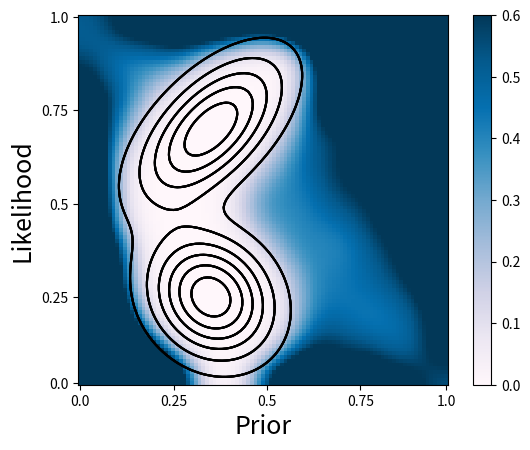

This figure's Python source: (Note: this script raises an exception after producing the figure.)
import matplotlib
import matplotlib.pyplot as plt
plt.rcParams.update({'font.size': 18})
matplotlib.rc('xtick', labelsize=10) 
matplotlib.rc('ytick', labelsize=10) 
plt.rcParams['axes.titlepad'] = 20 
import numpy as np
from scipy.stats import multivariate_normal
import scipy.ndimage as ndimage

def find_KL(P, Q):
    val = P*np.log(P/Q) + (1.0 - P)*np.log((1.0 - P)/(1.0 - Q))
    return val

def find_post(pr, lik):
    post = np.array([pr*lik, (1.0 - pr)*(1.0 - lik)])
    return post[1]/ np.sum(post)

cmap = 'RdYlGn'

gap = 0.01
probs = np.arange(gap, 1.0, gap)
N = len(probs)
posts = np.empty((N, N))
for i, pr in enumerate(probs):
    for j, lik in enumerate(probs):
        posts[i, N - 1 - j] = find_post(pr, lik)
plt.imshow(posts, cmap=cmap, interpolation='nearest')
plt.clim(0.0, 1.0)
#plt.colorbar()

x = np.arange(0, N)
y = np.arange(0, N)
X, Y = np.meshgrid(x, y)

var0 = multivariate_normal(mean=[75, 35], cov=[[120,20],[20,120]])
var1 = multivariate_normal(mean=[30, 35], cov=[[170,-100],[-100,170]])
Z = np.empty((N,N))
for i, x0 in enumerate(x):
    for j, y0 in enumerate(y):
        Z[i, j] =  var0.pdf([x0, y0]) + var1.pdf([x0, y0])
        
plt.contour(X, Y, Z, colors = ('k',))

factor = 25.0
plt.xticks(np.clip(np.arange(0.0, 100.0 + factor, factor), np.min(X), np.max(X)), np.arange(0.0/100.0, 1.0+ factor/100.0, factor/100.0))
plt.yticks(np.clip(np.arange(0.0, 100.0 + factor, factor), np.min(X), np.max(X)), 1.0 - np.arange(0.0/100.0, 1.0 + factor/100.0, factor/100.0))
plt.xlabel("Prior")
plt.ylabel("Likelihood")
#plt.title("True posterior P")

#plt.savefig('figs/all_posts.png')


m1, m2, m3, c = np.random.uniform(-3, 3, 4)
def find_random(pr, lik):
    y = m1*pr + m2*lik + m3*(1-pr)*lik + c
    y = np.random.normal(0.0, 4.0)
    return 1.0/ (1.0 + np.exp(y))

gap = 0.01
probs = np.arange(gap, 1.0, gap)
N = len(probs)
Qs = np.empty((N, N))
for i, pr in enumerate(probs):
    for j, lik in enumerate(probs):
        Qs[i, j] = find_random(pr, lik)
plt.imshow(Qs, cmap=cmap, interpolation='nearest')
plt.clim(0.0, 1.0)
plt.contour(X, Y, Z, colors = ('k',))

plt.xticks(np.clip(np.arange(0.0, 100.0 + factor, factor), np.min(X), np.max(X)), np.arange(0.0/100.0, 1.0+ factor/100.0, factor/100.0))
plt.yticks(np.clip(np.arange(0.0, 100.0 + factor, factor), np.min(X), np.max(X)), 1.0 - np.arange(0.0/100.0, 1.0 + factor/100.0, factor/100.0))

#plt.title("Estimated posterior parameter P")
#plt.savefig('figs/all_Qs.png')


maxZ = np.max(Z)
Z_scaled = Z/maxZ
v_high = 0.08

final_Qs = Qs
final_Qs[Z_scaled > v_high] = posts[Z_scaled > v_high] 
final_Qs_smooth = ndimage.gaussian_filter(final_Qs, sigma=(5), order=0)
plt.imshow(final_Qs_smooth, cmap=cmap, interpolation='nearest')
#plt.colorbar()
plt.clim(0.0, 1.0)
plt.contour(X, Y, Z, colors = ('k',))

plt.xticks(np.clip(np.arange(0.0, 100.0 + factor, factor), np.min(X), np.max(X)), np.arange(0.0/100.0, 1.0+ factor/100.0, factor/100.0))
plt.yticks(np.clip(np.arange(0.0, 100.0 + factor, factor), np.min(X), np.max(X)), 1.0 - np.arange(0.0/100.0, 1.0 + factor/100.0, factor/100.0))



#plt.title("Estimated posterior Q")
#plt.savefig('figs/all_finalQs.png')

KLs = find_KL(final_Qs, posts)
KLs_smooth = ndimage.gaussian_filter(KLs, sigma=(5), order=0)
plt.imshow(KLs_smooth, cmap='PuBu', interpolation='nearest')
plt.colorbar()
plt.clim(0, 0.6)
plt.contour(X, Y, Z, colors = ('k',))

plt.xticks(np.clip(np.arange(0.0, 100.0 + factor, factor), np.min(X), np.max(X)), np.arange(0.0/100.0, 1.0+ factor/100.0, factor/100.0))
plt.yticks(np.clip(np.arange(0.0, 100.0 + factor, factor), np.min(X), np.max(X)), 1.0 - np.arange(0.0/100.0, 1.0 + factor/100.0, factor/100.0))


#plt.title("KL (P || Q)")
plt.savefig('figs/all_KLs.png')




